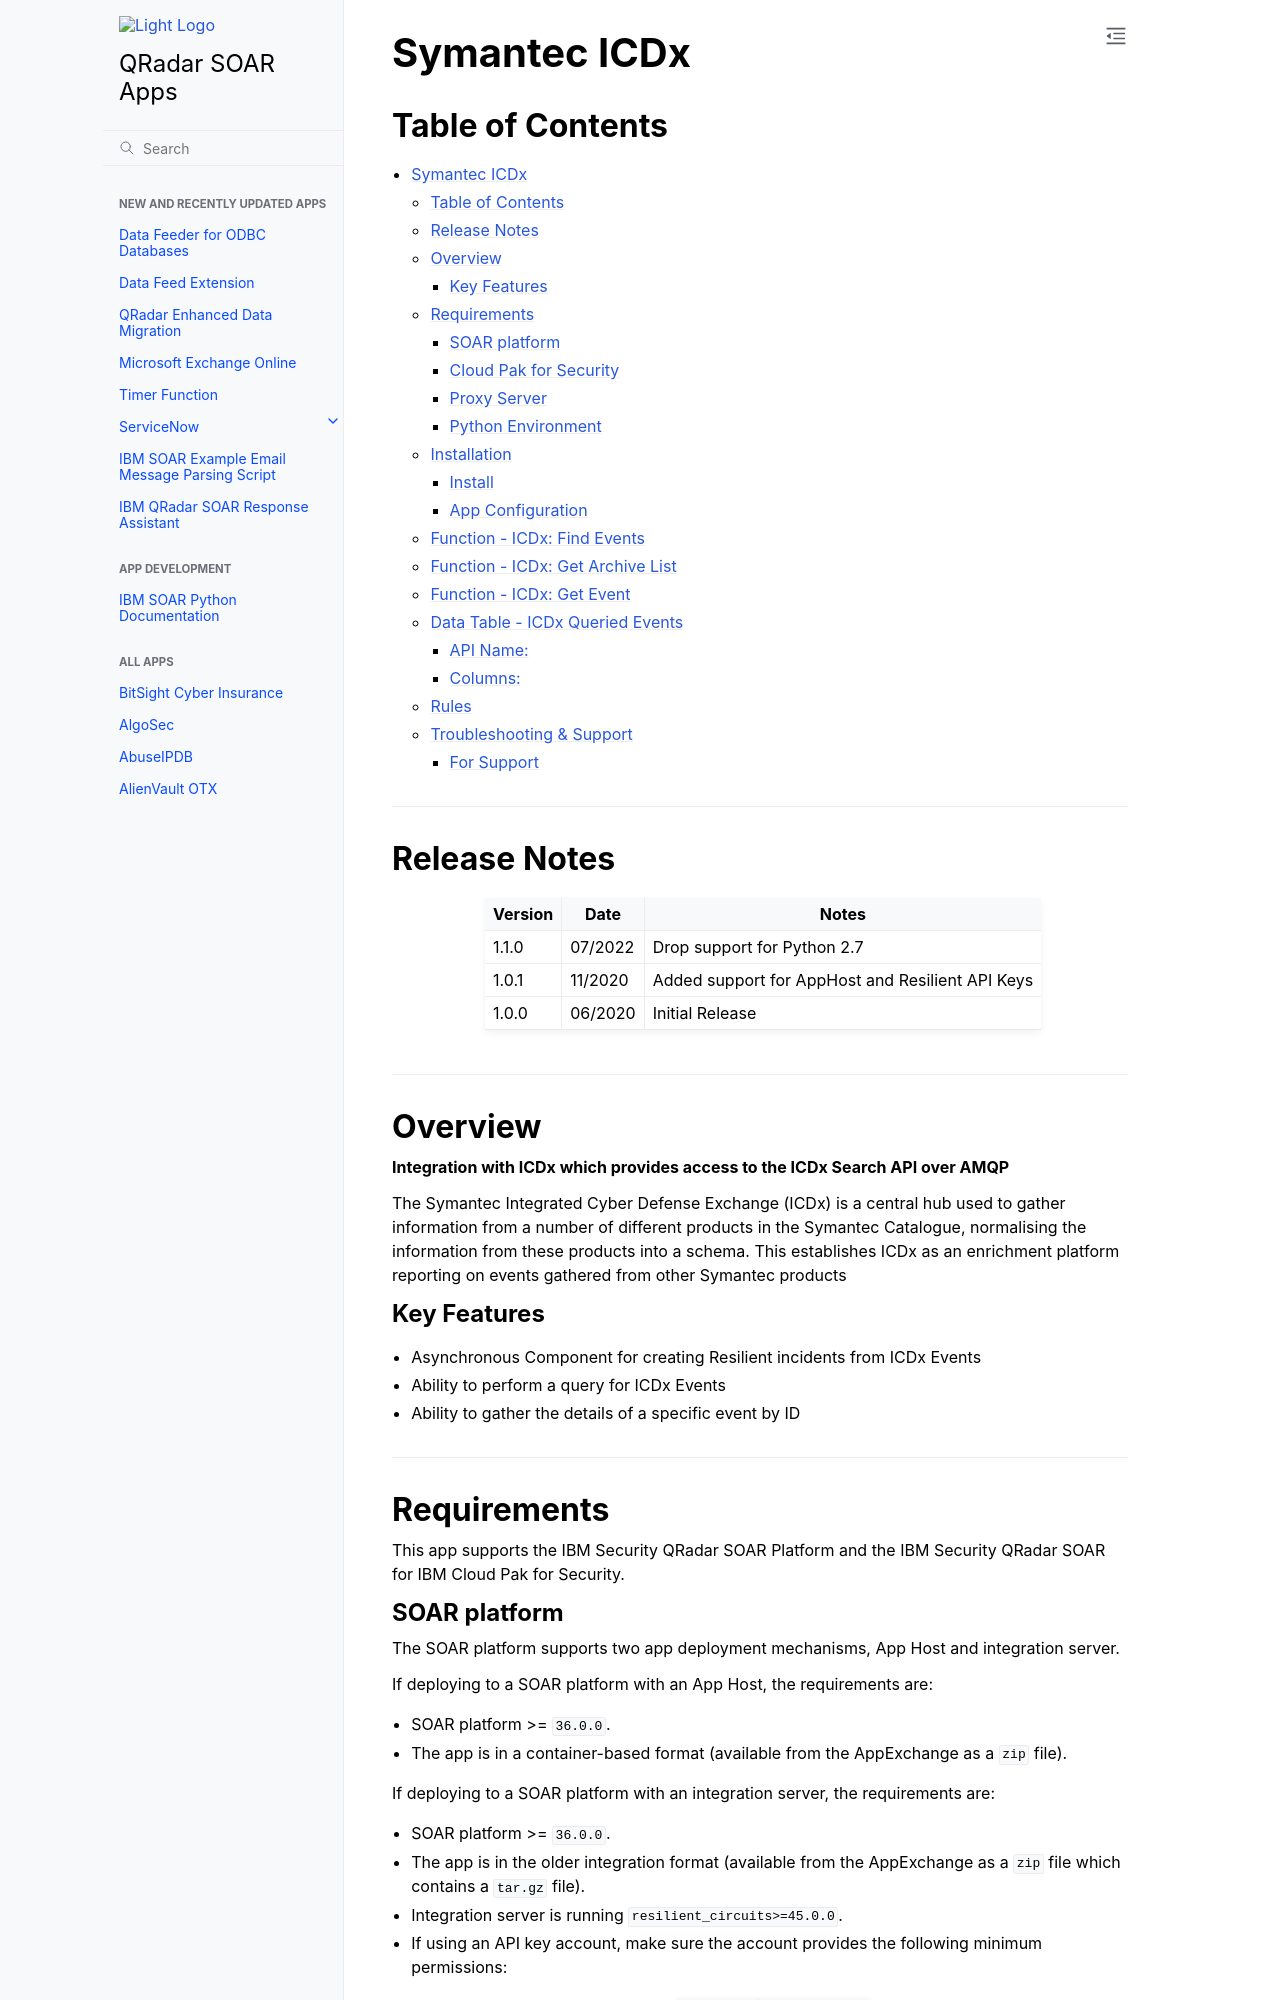

repository: ibmresilient/resilient-community-apps · page: older/fn_icdx/README.html · generator: sphinx

<!--
  This README.md is generated by running:
  "resilient-sdk docgen -p fn_icdx"

  It is best edited using a Text Editor with a Markdown Previewer. VS Code
  is a good example. Checkout https://guides.github.com/features/mastering-markdown/
  for tips on writing with Markdown

  All fields followed by "::CHANGE_ME::"" should be manually edited

  If you make manual edits and run docgen again, a .bak file will be created

  Store any screenshots in the "doc/screenshots" directory and reference them like:
  ![screenshot: screenshot_1](./screenshots/screenshot_1.png)

  NOTE: If your app is available in the container-format only, there is no need to mention the integration server in this readme.
-->

# Symantec ICDx

## Table of Contents
- [Release Notes](#release-notes)
- [Overview](#overview)
  - [Key Features](#key-features)
- [Requirements](#requirements)
  - [SOAR platform](#soar-platform)
  - [Cloud Pak for Security](#cloud-pak-for-security)
  - [Proxy Server](#proxy-server)
  - [Python Environment](#python-environment)
- [Installation](#installation)
  - [Install](#install)
  - [App Configuration](#app-configuration)
- [Function - ICDx: Find Events](#function---icdx-find-events)
- [Function - ICDx: Get Archive List](#function---icdx-get-archive-list)
- [Function - ICDx: Get Event](#function---icdx-get-event)
- [Data Table - ICDx Queried Events](#data-table---icdx-queried-events)
- [Rules](#rules)
- [Troubleshooting & Support](#troubleshooting--support)

---

## Release Notes
<!--
  Specify all changes in this release. Do not remove the release 
  notes of a previous release
-->
| Version | Date | Notes |
| ------- | ---- | ----- |
| 1.1.0 | 07/2022 | Drop support for Python 2.7 |
| 1.0.1 | 11/2020 | Added support for AppHost and Resilient API Keys |
| 1.0.0 | 06/2020 | Initial Release |

---

## Overview
<!--
  Provide a high-level description of the function itself and its remote software or application.
  The text below is parsed from the "description" and "long_description" attributes in the setup.py file
-->
**Integration with ICDx which provides access to the ICDx Search API over AMQP**

The Symantec Integrated Cyber Defense Exchange (ICDx) is a central hub used 
to gather information from a number of different products in the Symantec Catalogue, normalising the 
information from these products into a schema. This establishes ICDx as an enrichment platform 
reporting on events gathered from other Symantec products

### Key Features
<!--
  List the Key Features of the Integration
-->
* Asynchronous Component for creating Resilient incidents from ICDx Events
* Ability to perform a query for ICDx Events 
* Ability to gather the details of a specific event by ID

---

## Requirements
<!--
  List any Requirements 
--> 
This app supports the IBM Security QRadar SOAR Platform and the IBM Security QRadar SOAR for IBM Cloud Pak for Security.

### SOAR platform
The SOAR platform supports two app deployment mechanisms, App Host and integration server.

If deploying to a SOAR platform with an App Host, the requirements are:
* SOAR platform >= `36.0.0`.
* The app is in a container-based format (available from the AppExchange as a `zip` file).

If deploying to a SOAR platform with an integration server, the requirements are:
* SOAR platform >= `36.0.0`.
* The app is in the older integration format (available from the AppExchange as a `zip` file which contains a `tar.gz` file).
* Integration server is running `resilient_circuits>=45.0.0`.
* If using an API key account, make sure the account provides the following minimum permissions: 
  | Name | Permissions |
  | ---- | ----------- |
  | Org Data | Read |
  | Function | Read |

The following SOAR platform guides provide additional information: 
* _App Host Deployment Guide_: provides installation, configuration, and troubleshooting information, including proxy server settings. 
* _Integration Server Guide_: provides installation, configuration, and troubleshooting information, including proxy server settings.
* _System Administrator Guide_: provides the procedure to install, configure and deploy apps. 

The above guides are available on the IBM Documentation website at [ibm.biz/soar-docs](https://ibm.biz/soar-docs). On this web page, select your SOAR platform version. On the follow-on page, you can find the _App Host Deployment Guide_ or _Integration Server Guide_ by expanding **Apps** in the Table of Contents pane. The System Administrator Guide is available by expanding **System Administrator**.

### Cloud Pak for Security
If you are deploying to IBM Cloud Pak for Security, the requirements are:
* IBM Cloud Pak for Security >= 1.4.
* Cloud Pak is configured with an App Host.
* The app is in a container-based format (available from the AppExchange as a `zip` file).

The following Cloud Pak guides provide additional information: 
* _App Host Deployment Guide_: provides installation, configuration, and troubleshooting information, including proxy server settings. From the Table of Contents, select Case Management and Orchestration & Automation > **Orchestration and Automation Apps**.
* _System Administrator Guide_: provides information to install, configure, and deploy apps. From the IBM Cloud Pak for Security IBM Documentation table of contents, select Case Management and Orchestration & Automation > **System administrator**.

These guides are available on the IBM Documentation website at [ibm.biz/cp4s-docs](https://ibm.biz/cp4s-docs). From this web page, select your IBM Cloud Pak for Security version. From the version-specific IBM Documentation page, select Case Management and Orchestration & Automation.

### Proxy Server
The app **does** support a proxy server.

### Python Environment
Both Python 3.6 and Python 3.9 are supported.
Additional package dependencies may exist for each of these packages:
* ipaddress
* pika~=1.2
* resilient_circuits>=45.0.0

---

## Installation

### Install
* To install or uninstall an App or Integration on the _SOAR platform_, see the documentation at [ibm.biz/soar-docs](https://ibm.biz/soar-docs).
* To install or uninstall an App on _IBM Cloud Pak for Security_, see the documentation at [ibm.biz/cp4s-docs](https://ibm.biz/cp4s-docs) and follow the instructions above to navigate to Orchestration and Automation.
